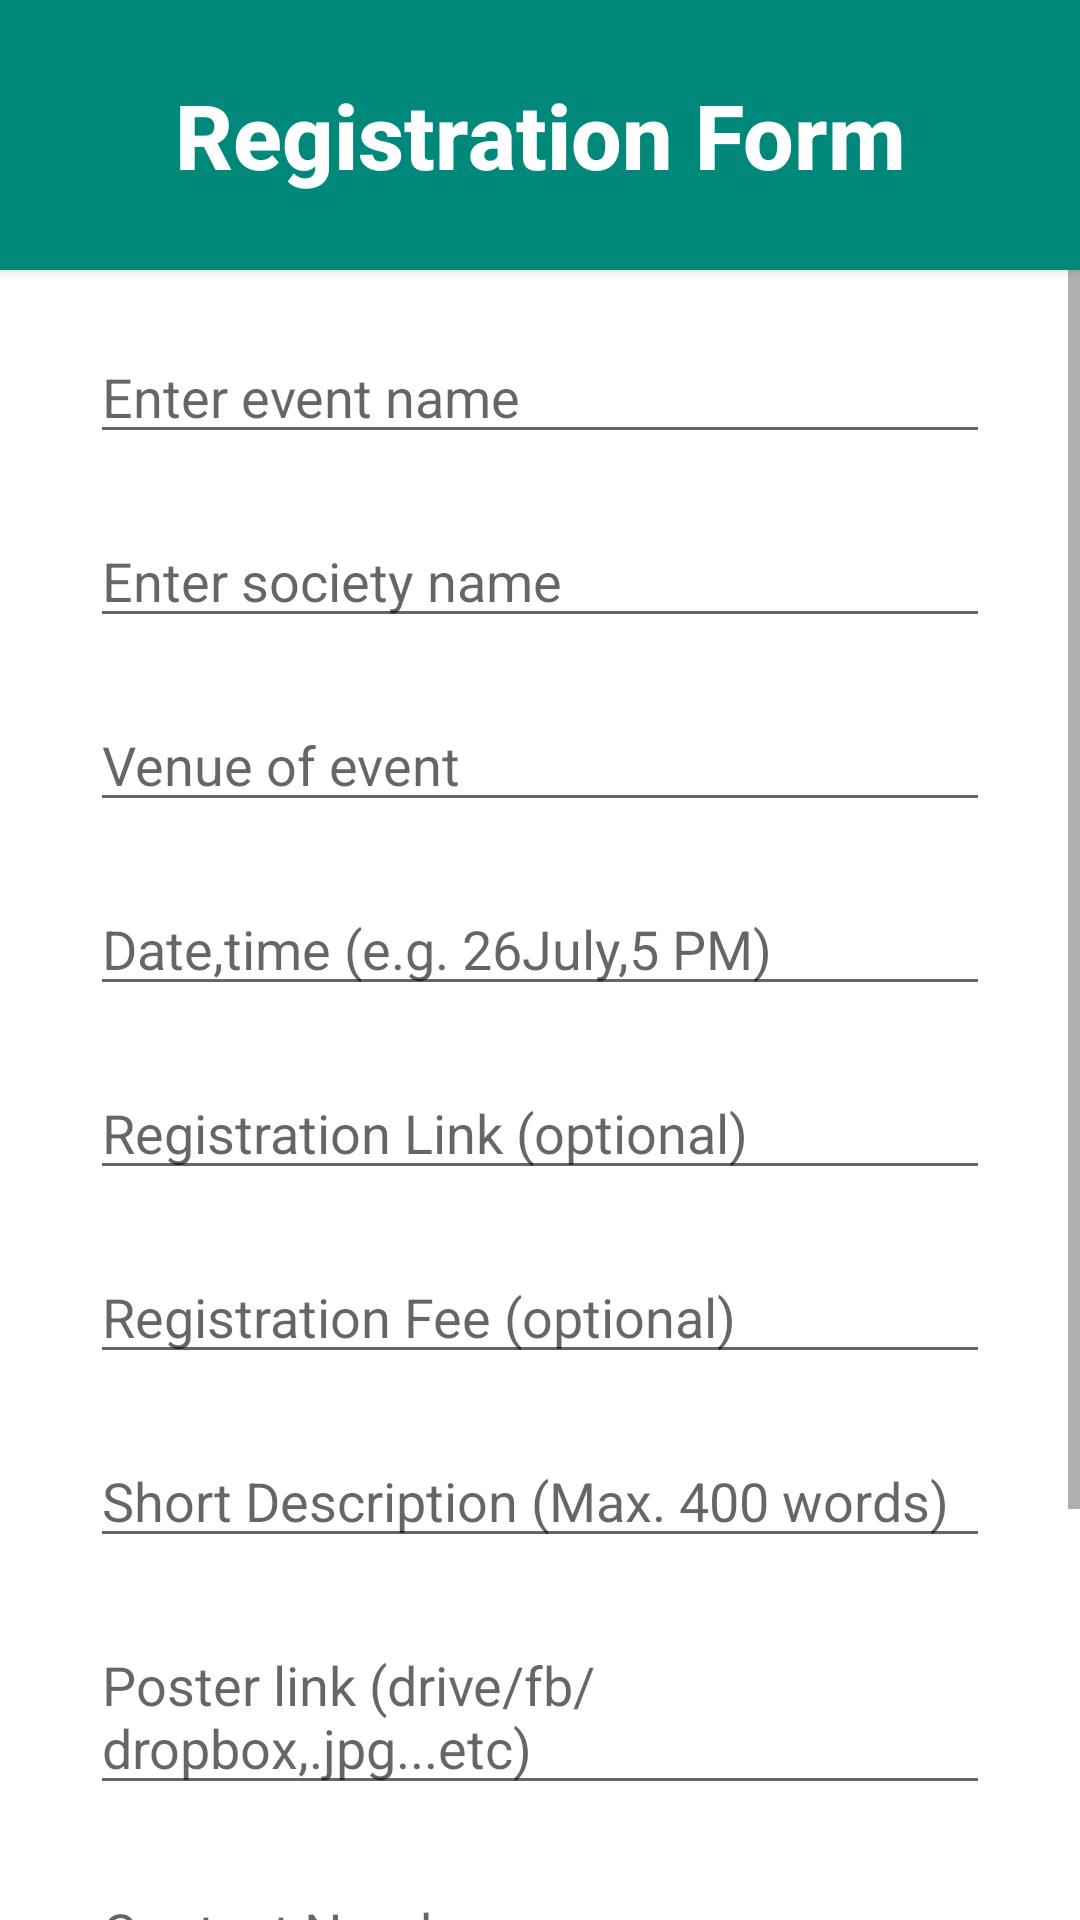

Reconstruct the res/layout file that produces this screen, plus the resources it refers to.
<!-- AndroidManifest.xml: fallback theme Theme.MaterialComponents.DayNight.NoActionBar -->
<!-- res/layout/activity_event_register.xml -->
<RelativeLayout
    xmlns:android="http://schemas.android.com/apk/res/android"
    xmlns:tools="http://schemas.android.com/tools"
    android:layout_height="fill_parent"

    android:layout_width="fill_parent">
    <Button
        android:layout_width="fill_parent"
        android:layout_height="90dp"
        android:text="Registration Form"
        android:id="@+id/hj"
        android:gravity="center"

        android:textAllCaps="false"
        android:background="#00897B"
        android:textSize="30dp"
        android:textColor="#ffffff"
        android:textStyle="bold"/>

    <ScrollView

        android:layout_width="fill_parent"
        android:layout_below="@+id/hj"
        android:layout_height="fill_parent">
        <LinearLayout
            android:layout_width="fill_parent"
            android:layout_height="fill_parent"

            android:orientation="vertical"
            android:weightSum="11">


            <EditText
                android:layout_width="fill_parent"
                android:layout_marginTop="20dp"

                android:layout_marginLeft="30dp"
                android:id="@+id/m"
                android:textColor="#01579b"
                android:layout_marginRight="30dp"
                android:layout_height="fill_parent"
                android:hint="Enter event name"/>

            <EditText
                android:layout_width="fill_parent"
                android:layout_marginTop="20dp"
                android:layout_marginLeft="30dp"
                android:id="@+id/n"
                android:textColor="#01579b"
                android:layout_marginRight="30dp"
                android:layout_height="fill_parent"
                android:hint="Enter society name"/>

            <EditText
                android:layout_width="fill_parent"
                android:layout_marginTop="20dp"
                android:layout_marginLeft="30dp"
                android:id="@+id/o"
                android:textColor="#01579b"
                android:layout_marginRight="30dp"
                android:layout_height="fill_parent"
                android:hint="Venue of event"/>
            <EditText
                android:layout_width="fill_parent"
                android:layout_marginTop="20dp"
                android:layout_marginLeft="30dp"
                android:id="@+id/p"
                android:textColor="#01579b"
                android:layout_marginRight="30dp"
                android:layout_height="fill_parent"
                android:hint="Date,time (e.g. 26July,5 PM)"/>

            <EditText
                android:layout_width="fill_parent"
                android:layout_marginTop="20dp"
                android:layout_marginLeft="30dp"
                android:id="@+id/q"
                android:inputType="textCapSentences|textMultiLine"
                android:maxLength="2000"
                android:maxLines="8"
                android:textColor="#01579b"
                android:layout_marginRight="30dp"
                android:layout_height="fill_parent"
                android:hint="Registration Link (optional)"/>

            <EditText
                android:layout_width="fill_parent"
                android:layout_marginTop="20dp"
                android:layout_marginLeft="30dp"
                android:textColor="#01579b"
                android:id="@+id/r"
                android:layout_marginRight="30dp"
                android:layout_height="fill_parent"
                android:hint="Registration Fee (optional)"/>

            <EditText
                android:layout_width="fill_parent"

                android:layout_marginTop="20dp"
                android:layout_marginLeft="30dp"
                android:textColor="#01579b"
                android:id="@+id/s"
                android:layout_marginRight="30dp"
                android:layout_height="fill_parent"
                android:layout_weight="4"
                android:inputType="textCapSentences|textMultiLine"
                android:maxLength="2000"
                android:maxLines="8"
                android:hint="Short Description (Max. 400 words)"/>

            <EditText
                android:layout_width="fill_parent"
                android:layout_marginTop="20dp"
                android:layout_marginLeft="30dp"
                android:id="@+id/t"
                android:textColor="#01579b"
                android:layout_marginRight="30dp"
                android:layout_height="fill_parent"
                android:inputType="textCapSentences|textMultiLine"
                android:maxLength="2000"
                android:maxLines="8"
                android:hint="Poster link (drive/fb/dropbox,.jpg...etc)"/>

            <EditText
                android:layout_width="fill_parent"
                android:layout_marginTop="20dp"
                android:layout_marginLeft="30dp"
                android:textColor="#01579b"
                android:id="@+id/u"
                android:layout_marginRight="30dp"
                android:layout_height="fill_parent"
                android:hint="Contact Number"/>
            <EditText
                android:layout_width="fill_parent"
                android:layout_marginTop="20dp"
                android:layout_marginLeft="30dp"
                android:id="@+id/v"
                android:textColor="#01579b"
                android:layout_marginRight="30dp"
                android:layout_height="fill_parent"
                android:hint="Contact E-mail id"/>

            <Button
                android:layout_width="150dp"
                android:text="Register"
                android:textAllCaps="false"
                android:layout_gravity="center"
                android:textColor="#ffffff"
                android:id="@+id/reg"
                android:textStyle="bold"
                android:background="@drawable/round"
                android:layout_marginBottom="30dp"
                android:layout_height="fill_parent"
                android:layout_marginTop="20dp"/>


        </LinearLayout>
    </ScrollView></RelativeLayout>
<!-- resources referenced by this layout -->
<resources>
  <!-- drawable round (drawable) -->
  <?xml version="1.0" encoding="utf-8"?>
  <shape xmlns:android="http://schemas.android.com/apk/res/android"
      android:shape="rectangle" android:padding="10dp">
      <solid android:color="#64b5f6"/> 
      <corners
          android:bottomRightRadius="10dp"
          android:bottomLeftRadius="10dp"
          android:topLeftRadius="10dp"
          android:topRightRadius="10dp"/>
  </shape>
</resources>
